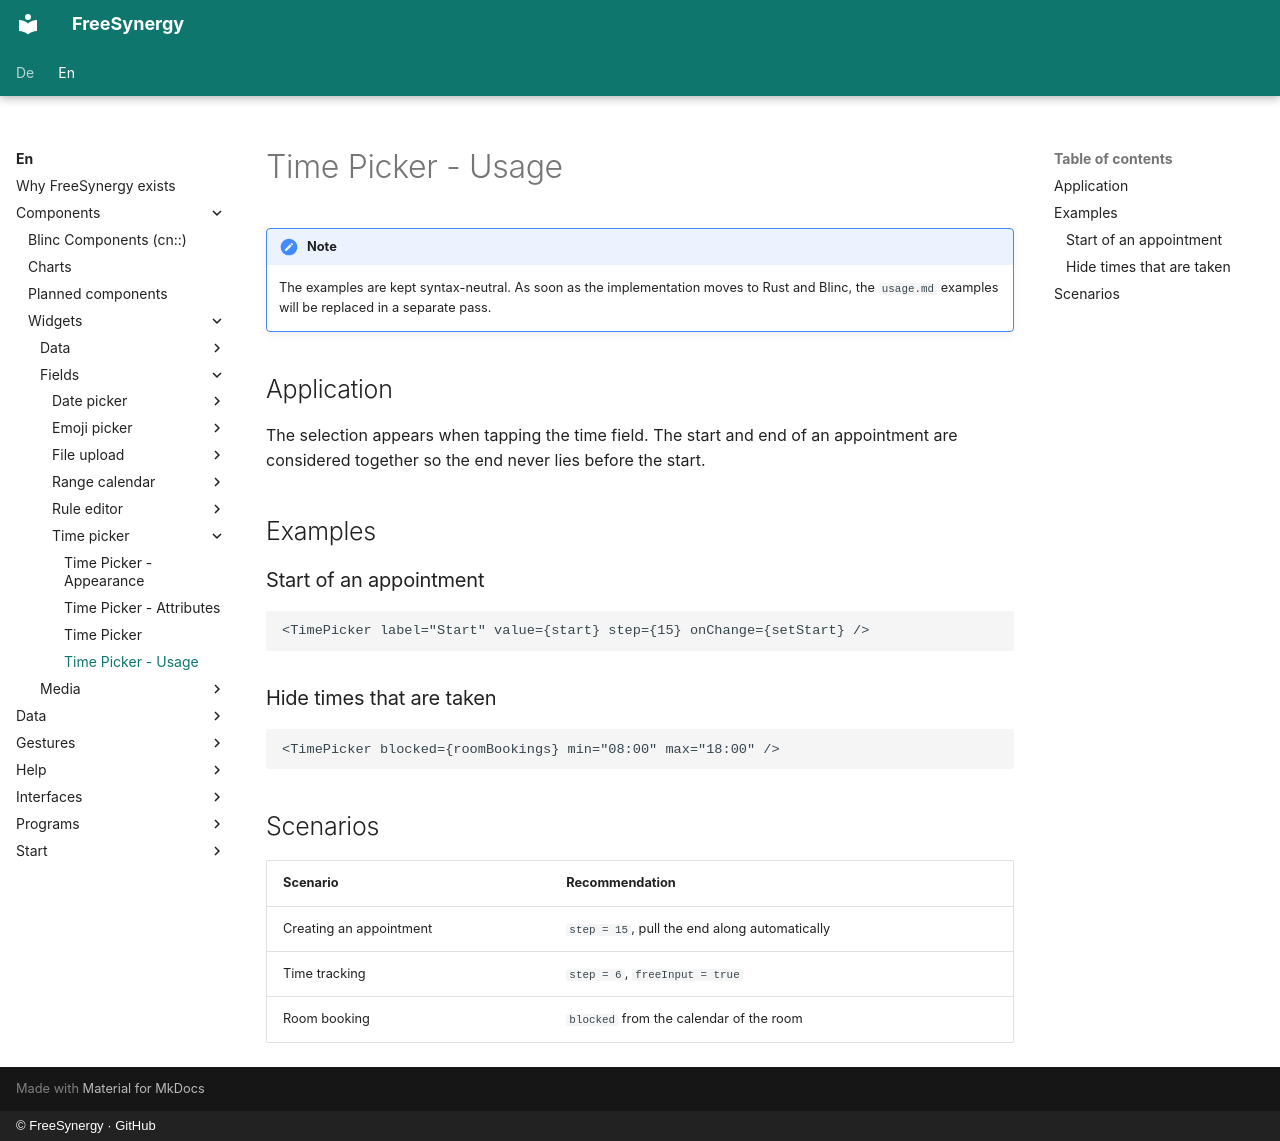

repository: FreeSynergy/fs-documentation · page: en/components/widgets/fields/time-picker/usage/index.html · generator: mkdocs · copyright: © FreeSynergy · GitHub

# Time Picker - Usage

!!! note
    The examples are kept syntax-neutral. As soon as the implementation moves to
    Rust and Blinc, the `usage.md` examples will be replaced in a separate pass.

## Application

The selection appears when tapping the time field. The start and end of an appointment
are considered together so the end never lies before the start.

## Examples

### Start of an appointment

```jsx
<TimePicker label="Start" value={start} step={15} onChange={setStart} />
```

### Hide times that are taken

```jsx
<TimePicker blocked={roomBookings} min="08:00" max="18:00" />
```

## Scenarios

| Scenario | Recommendation |
|----------|----------------|
| Creating an appointment | `step = 15`, pull the end along automatically |
| Time tracking | `step = 6`, `freeInput = true` |
| Room booking | `blocked` from the calendar of the room |
